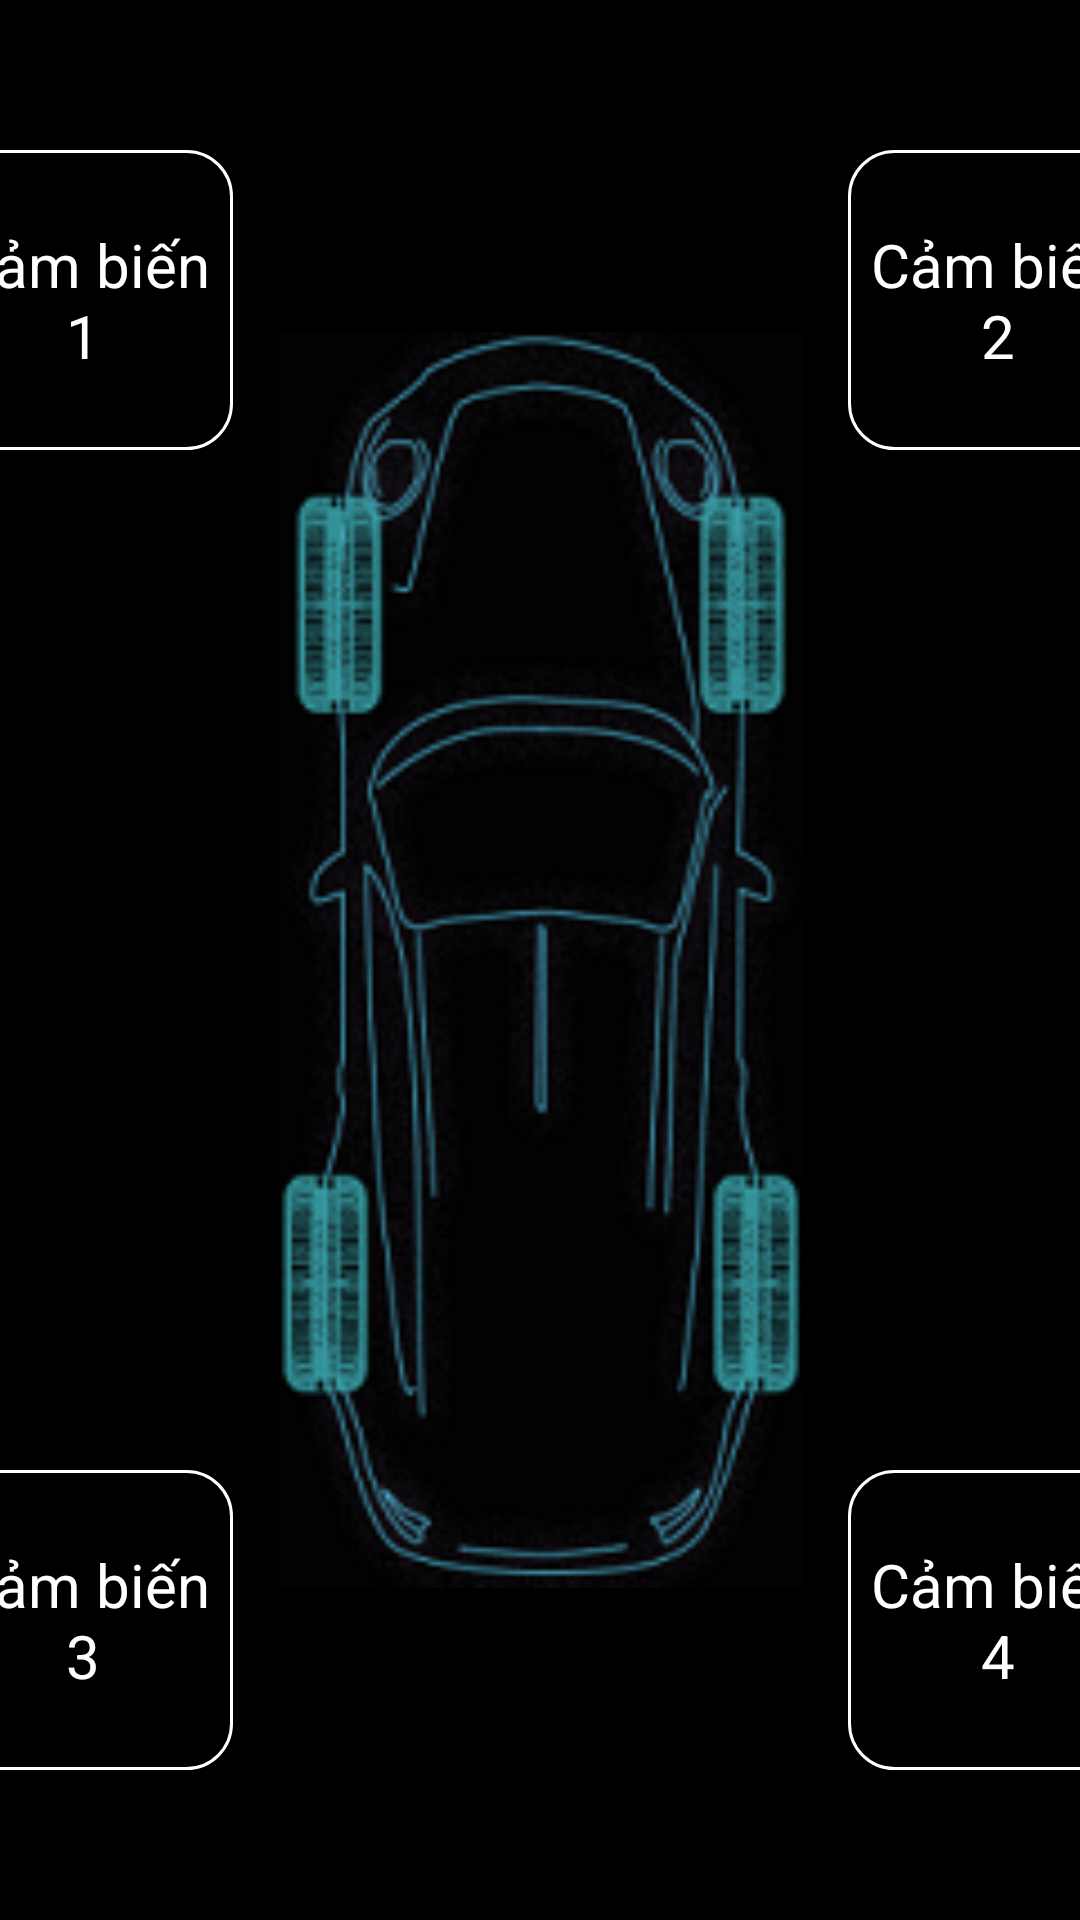

Here is an Android app screen rendered from its layout file. Give the layout XML and the strings, colors and styles it references.
<!-- AndroidManifest.xml: application theme Theme.MyApplication1 -->
<!-- res/layout/tire_rotation.xml -->
<?xml version="1.0" encoding="utf-8"?>
<androidx.constraintlayout.widget.ConstraintLayout xmlns:android="http://schemas.android.com/apk/res/android"
    xmlns:app="http://schemas.android.com/apk/res-auto"
    android:layout_width="match_parent"
    android:layout_height="match_parent"
    android:background="@color/black">
    <ImageView
        android:id="@+id/imageView"
        android:layout_width="175dp"
        android:layout_height="0dp"
        android:layout_centerInParent="true"
        android:layout_centerHorizontal="true"
        android:layout_centerVertical="true"
        android:layout_marginTop="50dp"
        android:layout_marginBottom="50dp"
        app:layout_constraintBottom_toBottomOf="parent"
        app:layout_constraintEnd_toEndOf="parent"
        app:layout_constraintStart_toStartOf="parent"
        app:layout_constraintTop_toTopOf="parent"
        app:srcCompat="@drawable/car1" />

    <LinearLayout
        android:layout_width="100dp"
        android:layout_height="100dp"
        android:layout_marginTop="50dp"
        android:layout_marginEnd="15dp"
        android:orientation="vertical"
        app:layout_constraintEnd_toStartOf="@+id/imageView"
        app:layout_constraintTop_toTopOf="parent">

        <TextView
            android:id="@+id/loptraitruoc"
            android:layout_width="match_parent"
            android:layout_height="match_parent"
            android:layout_weight="1"
            android:background="@drawable/corner"
            android:gravity="center|center_horizontal|center_vertical"
            android:text="Cảm biến 1"
            android:textColor="@color/text"
            android:textSize="20dp" />
    </LinearLayout>

    <LinearLayout
        android:layout_width="100dp"
        android:layout_height="100dp"
        android:layout_marginEnd="15dp"
        android:layout_marginBottom="50dp"
        android:orientation="vertical"
        app:layout_constraintBottom_toBottomOf="parent"
        app:layout_constraintEnd_toStartOf="@+id/imageView">

        <TextView
            android:id="@+id/loptraisau"
            android:layout_width="match_parent"
            android:layout_height="match_parent"
            android:layout_weight="1"
            android:background="@drawable/corner"
            android:gravity="center|center_horizontal|center_vertical"
            android:text="Cảm biến 3"
            android:textColor="@color/text"
            android:textSize="20dp" />
    </LinearLayout>

    <LinearLayout
        android:layout_width="100dp"
        android:layout_height="100dp"
        android:layout_marginStart="15dp"
        android:layout_marginTop="50dp"
        android:orientation="vertical"
        app:layout_constraintStart_toEndOf="@+id/imageView"
        app:layout_constraintTop_toTopOf="parent">

        <TextView
            android:id="@+id/lopphaitruoc"
            android:layout_width="match_parent"
            android:layout_height="match_parent"
            android:layout_weight="1"
            android:background="@drawable/corner"
            android:gravity="center|center_horizontal|center_vertical"
            android:text="Cảm biến 2"
            android:textColor="@color/text"
            android:textSize="20dp" />
    </LinearLayout>

    <LinearLayout
        android:layout_width="100dp"
        android:layout_height="100dp"
        android:layout_marginStart="15dp"
        android:layout_marginBottom="50dp"
        android:orientation="vertical"
        app:layout_constraintBottom_toBottomOf="parent"
        app:layout_constraintStart_toEndOf="@+id/imageView">

        <TextView
            android:id="@+id/lopphaisau"
            android:layout_width="match_parent"
            android:layout_height="match_parent"
            android:layout_weight="1"
            android:background="@drawable/corner"
            android:gravity="center|center_horizontal|center_vertical"
            android:text="Cảm biến 4"
            android:textColor="@color/text"
            android:textSize="20dp" />
    </LinearLayout>



</androidx.constraintlayout.widget.ConstraintLayout>
<!-- resources referenced by this layout -->
<resources>
  <color name="black">#000000</color>
  <color name="text">#FFFFFFFF</color>
  <!-- drawable car1: png bitmap (drawable, 52247 bytes) -->
  <!-- drawable corner (drawable) -->
  <?xml version="1.0" encoding="utf-8"?>
  <shape xmlns:android="http://schemas.android.com/apk/res/android">
      
      
      <stroke
          android:width="1dp"
          android:color="@color/white" />
      <corners
          android:topLeftRadius="15dp"
          android:topRightRadius="15dp"
          android:bottomLeftRadius="15dp"
          android:bottomRightRadius="15dp"/>
      
      
      
      
      
  </shape>
  <style name="Theme.MyApplication1" parent="Theme.MaterialComponents.DayNight.DarkActionBar">
          
          <item name="colorPrimary">@color/app</item>
          <item name="colorPrimaryVariant">@color/teal_700</item>
          <item name="colorOnPrimary">@color/white</item>
          
          <item name="colorSecondary">@color/teal_200</item>
          <item name="colorSecondaryVariant">@color/teal_700</item>
          <item name="colorOnSecondary">@color/black</item>
          
          <item name="android:statusBarColor" tools:targetApi="l">?attr/colorPrimaryVariant</item>
          
      </style>
  <color name="white">#FFFFFFFF</color>
  <color name="app">#196181</color>
  <color name="teal_700">#FF018786</color>
  <color name="teal_200">#FF03DAC5</color>
</resources>
